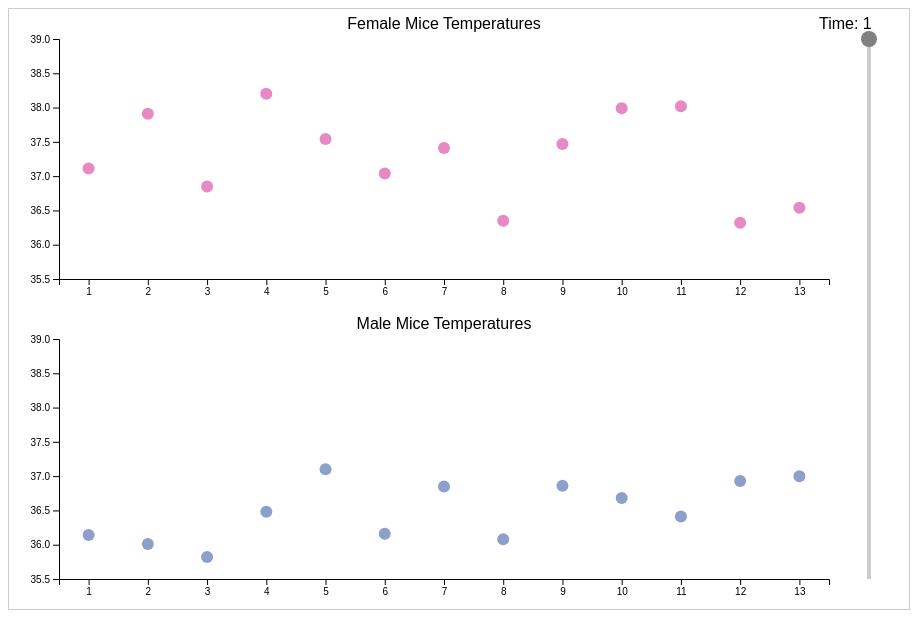
D3 v7 page, settled after 360 driven frames (6 s of simulated time); the page loaded 1 data file(s).


const svg = d3.select("svg"),
      width = +svg.attr("width"),
      height = +svg.attr("height"),
      margin = {top: 30, right: 80, bottom: 30, left: 50};

const plotHeight = (height - margin.top - margin.bottom - 60) / 2;
const plotWidth = width - margin.left - margin.right;

const femaleG = svg.append("g").attr("transform", `translate(${margin.left},${margin.top})`);
const maleG = svg.append("g").attr("transform", `translate(${margin.left},${margin.top + plotHeight + 60})`);

d3.csv("data/temp_minutes.csv").then(data => {
  const femaleKeys = Array.from({length: 13}, (_, i) => `f${i+1}`);
  const maleKeys = Array.from({length: 13}, (_, i) => `m${i+1}`);
  const timeSteps = data.map(d => +d.time);

  const xLabels = d3.range(1, 14).map(String);

  const xScale = d3.scalePoint()
    .domain(xLabels)
    .range([0, plotWidth])
    .padding(0.5);

  const yScale = d3.scaleLinear()
    .domain([35.5, 39])
    .range([plotHeight, 0]);

  function updatePlot(rowIndex) {
    const row = data[rowIndex];

    const femaleData = femaleKeys.map((key, i) => ({ x: (i + 1).toString(), y: +row[key] }));
    const maleData = maleKeys.map((key, i) => ({ x: (i + 1).toString(), y: +row[key] }));

    femaleG.selectAll("circle").data(femaleData)
      .join("circle")
      .attr("cx", d => xScale(d.x))
      .attr("cy", d => yScale(d.y))
      .attr("r", 6)
      .attr("fill", "#e78ac3");

    maleG.selectAll("circle").data(maleData)
      .join("circle")
      .attr("cx", d => xScale(d.x))
      .attr("cy", d => yScale(d.y))
      .attr("r", 6)
      .attr("fill", "#8da0cb");

    svg.select(".time-label").text(`Time: ${row.time}`);
  }

  // Axes & Labels
  femaleG.append("g").call(d3.axisLeft(yScale));
  femaleG.append("g").attr("transform", `translate(0,${plotHeight})`).call(d3.axisBottom(xScale));
  femaleG.append("text")
    .attr("x", plotWidth / 2)
    .attr("y", -10)
    .attr("text-anchor", "middle")
    .text("Female Mice Temperatures");

  maleG.append("g").call(d3.axisLeft(yScale));
  maleG.append("g").attr("transform", `translate(0,${plotHeight})`).call(d3.axisBottom(xScale));
  maleG.append("text")
    .attr("x", plotWidth / 2)
    .attr("y", -10)
    .attr("text-anchor", "middle")
    .text("Male Mice Temperatures");

  // Vertical Time Slider (discrete)
  const maxTime = data.length - 1;
  const sliderScale = d3.scaleLinear()
    .domain([0, maxTime])
    .range([margin.top, height - margin.bottom])
    .clamp(true);

  const slider = svg.append("g")
    .attr("class", "slider")
    .attr("transform", `translate(${width - 40},0)`);

  slider.append("line")
    .attr("y1", sliderScale.range()[0])
    .attr("y2", sliderScale.range()[1]);

  const handle = slider.append("circle")
    .attr("class", "handle")
    .attr("r", 8)
    .attr("cy", sliderScale(0));

  svg.append("text")
    .attr("class", "time-label")
    .attr("x", width - 90)
    .attr("y", margin.top - 10)
    .text("Time: 1");

  const drag = d3.drag()
    .on("drag", function(event) {
      let y = event.y;
      y = Math.max(sliderScale.range()[0], Math.min(sliderScale.range()[1], y));
      const t = Math.round(sliderScale.invert(y));
      handle.attr("cy", sliderScale(t));
      updatePlot(t);
    });

  handle.call(drag);

  updatePlot(0);
});


### data: data/temp_minutes.csv
time, f1, f2, f3, f4, f5, f6, f7, f8, f9, f10, f11, f12, f13, m1, m2, m3, m4, m5, m6, m7, m8, m9, m10
1, 37.11, 37.91, 36.85, 38.2, 37.54, 37.04, 37.41, 36.35, 37.47, 37.99, 38.02, 36.32, 36.54, 36.14, 36.01, 35.82, 36.48, 37.1, 36.16, 36.85, 36.08, 36.86, 36.68
2, 37.13, 37.98, 36.78, 38.19, 37.55, 37.06, 37.46, 36.41, 37.53, 37.99, 37.99, 36.44, 36.69, 36.19, 35.94, 35.79, 36.44, 37.1, 36.05, 36.91, 36.11, 36.84, 36.71
3, 37.19, 37.98, 36.76, 38.14, 37.55, 37.09, 37.56, 36.5, 37.53, 37.96, 37.86, 36.52, 36.75, 36.22, 36.06, 35.77, 36.37, 37.23, 35.95, 36.93, 36.12, 36.89, 36.72
4, 37.2, 37.96, 36.72, 37.95, 37.54, 37.11, 37.74, 36.55, 37.46, 37.93, 37.8, 36.48, 36.96, 36.39, 36.19, 35.77, 36.27, 37.33, 35.8, 37.0, 36.1, 36.84, 36.69
5, 37.22, 37.95, 36.64, 37.8, 37.53, 37.09, 37.73, 36.63, 37.51, 37.87, 37.76, 36.3, 37.01, 36.6, 36.27, 35.77, 36.63, 37.36, 35.8, 37.06, 36.18, 36.84, 36.62
6, 37.26, 37.94, 36.61, 38.05, 37.53, 37.03, 37.69, 36.63, 37.55, 37.78, 37.74, 36.16, 37.07, 36.69, 36.44, 35.76, 36.65, 37.27, 36.13, 37.13, 36.27, 37.01, 36.53
7, 37.3, 37.93, 36.6, 38.21, 37.48, 36.96, 37.7, 36.68, 37.64, 37.73, 37.73, 36.29, 37.18, 36.69, 36.56, 35.74, 36.48, 37.25, 36.3, 37.18, 36.54, 37.05, 36.47
8, 37.27, 37.91, 36.59, 38.21, 37.44, 36.97, 37.84, 36.93, 37.74, 37.67, 37.74, 36.44, 37.19, 36.74, 36.63, 35.74, 36.54, 37.31, 36.38, 37.14, 36.68, 37.03, 36.42
9, 37.17, 37.92, 36.57, 38.15, 37.43, 37.01, 37.98, 36.96, 37.7, 37.61, 37.76, 36.55, 37.18, 36.78, 36.68, 35.8, 36.62, 37.34, 36.44, 37.15, 36.79, 37.1, 36.35
10, 37.28, 37.98, 36.55, 38.12, 37.46, 37.14, 38.09, 36.97, 37.43, 37.76, 37.81, 36.66, 37.21, 36.73, 36.68, 35.84, 36.66, 37.35, 36.52, 37.19, 36.89, 37.16, 36.23
11, 37.46, 38.04, 36.52, 38.08, 37.45, 37.19, 38.12, 36.98, 37.2, 37.79, 37.82, 36.66, 37.22, 36.59, 36.66, 35.88, 36.67, 37.33, 36.68, 37.24, 36.98, 37.25, 36.14
12, 37.5, 38.06, 36.45, 38.05, 37.38, 37.21, 38.16, 36.95, 37.13, 37.65, 37.77, 36.6, 37.14, 36.49, 36.64, 35.9, 36.65, 37.45, 36.88, 37.33, 37.06, 37.26, 36.08
13, 37.57, 38.1, 36.44, 38.04, 37.35, 37.19, 38.23, 36.99, 37.29, 37.49, 37.73, 36.59, 37.11, 36.49, 36.61, 35.94, 36.69, 37.76, 36.92, 37.37, 37.1, 37.24, 36.02
14, 37.69, 38.12, 36.46, 38.02, 37.35, 37.14, 38.31, 37.04, 37.38, 37.49, 37.67, 36.6, 37.1, 36.58, 36.72, 36.04, 36.73, 37.38, 36.93, 37.42, 37.18, 37.22, 36.02
15, 37.7, 38.13, 36.5, 37.93, 37.38, 37.16, 38.37, 37.08, 37.4, 37.7, 37.61, 36.65, 37.08, 36.68, 36.75, 36.19, 36.72, 37.29, 37.01, 37.45, 37.26, 37.23, 36.04
16, 37.76, 38.16, 36.51, 37.8, 37.41, 37.17, 38.37, 37.13, 37.38, 37.74, 37.62, 36.71, 37.07, 36.74, 36.74, 36.3, 36.7, 37.33, 37.09, 37.43, 37.31, 37.23, 36.05
17, 37.9, 38.17, 36.51, 37.8, 37.47, 37.21, 38.35, 37.2, 37.37, 37.76, 37.61, 36.7, 37.06, 36.76, 36.71, 36.37, 36.67, 37.41, 37.13, 37.35, 37.36, 37.16, 35.97
18, 38.03, 38.15, 36.48, 37.88, 37.71, 37.37, 38.31, 37.37, 37.36, 37.79, 37.58, 36.64, 37.05, 36.75, 36.68, 36.47, 36.63, 37.57, 37.2, 37.38, 37.45, 37.13, 35.85
19, 38.2, 38.16, 36.46, 37.94, 37.84, 37.42, 38.33, 37.56, 37.33, 37.79, 37.63, 36.55, 37.08, 36.72, 36.63, 36.51, 36.58, 37.54, 37.28, 37.45, 37.47, 37.19, 35.96
20, 38.37, 38.22, 36.44, 38.0, 37.92, 37.38, 38.36, 37.6, 37.33, 37.77, 37.68, 36.46, 37.1, 36.7, 36.53, 36.64, 36.53, 37.66, 37.29, 37.46, 37.47, 37.25, 36.05
21, 38.53, 38.26, 36.41, 38.05, 37.91, 37.27, 38.36, 37.56, 37.34, 37.77, 37.68, 36.48, 37.09, 36.66, 36.45, 36.8, 36.48, 37.74, 37.21, 37.5, 37.5, 37.28, 36.13
22, 38.61, 38.26, 36.43, 38.06, 37.74, 37.25, 38.34, 37.53, 37.35, 37.83, 37.68, 36.54, 37.08, 36.61, 36.41, 36.91, 36.41, 37.68, 37.14, 37.54, 37.58, 37.34, 36.29
23, 38.63, 38.24, 36.43, 38.06, 37.61, 37.29, 38.31, 37.53, 37.34, 37.87, 37.68, 36.63, 37.12, 36.54, 36.34, 36.91, 36.42, 37.93, 37.16, 37.5, 37.61, 37.3, 36.41
24, 38.62, 38.22, 36.44, 38.08, 37.63, 37.31, 38.25, 37.53, 37.3, 37.83, 37.68, 36.65, 37.13, 36.47, 36.26, 36.85, 36.43, 38.87, 37.16, 37.32, 37.64, 37.21, 36.72
25, 38.65, 38.2, 36.44, 38.06, 37.9, 37.31, 38.31, 37.52, 37.25, 37.62, 37.68, 36.63, 37.1, 36.38, 36.21, 36.75, 36.42, 37.89, 37.13, 37.32, 37.63, 37.18, 37.06
26, 38.67, 38.26, 36.43, 37.98, 38.13, 37.26, 38.35, 37.56, 37.16, 37.38, 37.68, 36.56, 37.04, 36.35, 36.18, 36.76, 36.42, 37.7, 37.11, 37.34, 37.6, 37.22, 37.17
27, 38.68, 38.27, 36.42, 37.91, 38.24, 37.15, 38.37, 37.6, 37.01, 37.34, 37.65, 36.53, 36.99, 36.32, 36.16, 36.76, 36.4, 37.72, 37.14, 37.3, 37.6, 37.25, 37.2
28, 38.68, 38.23, 36.41, 37.87, 38.34, 37.21, 38.38, 37.57, 36.89, 37.48, 37.62, 36.55, 36.96, 36.27, 36.14, 36.68, 36.35, 37.71, 37.19, 37.25, 37.62, 37.31, 37.22
29, 38.71, 38.18, 36.4, 37.9, 38.45, 37.34, 38.36, 37.58, 36.86, 37.52, 37.63, 36.55, 36.94, 36.23, 36.12, 36.58, 36.31, 37.66, 37.27, 37.26, 37.68, 37.26, 37.26
30, 38.75, 38.23, 36.4, 37.92, 38.47, 37.39, 38.32, 37.62, 36.86, 37.6, 37.63, 36.54, 36.89, 36.18, 36.11, 36.51, 36.29, 37.7, 37.28, 37.27, 37.75, 37.08, 37.35
31, 38.74, 38.26, 36.4, 37.86, 38.43, 37.42, 38.16, 37.69, 36.84, 37.65, 37.63, 36.51, 36.85, 36.16, 36.11, 36.48, 36.26, 37.78, 37.22, 37.24, 37.85, 36.99, 37.43
32, 38.69, 38.27, 36.36, 37.81, 38.35, 37.5, 37.91, 37.73, 36.82, 37.72, 37.63, 36.47, 36.81, 36.13, 36.08, 36.44, 36.21, 37.93, 37.21, 37.17, 37.92, 37.11, 37.42
33, 38.68, 38.28, 36.34, 37.92, 38.37, 37.53, 37.83, 37.73, 36.81, 37.74, 37.65, 36.45, 36.79, 36.09, 36.09, 36.41, 36.22, 37.91, 37.22, 37.14, 37.89, 37.15, 37.31
34, 38.7, 38.31, 36.69, 37.93, 38.46, 37.5, 37.79, 37.79, 36.82, 37.69, 37.67, 36.44, 36.78, 36.05, 36.12, 36.4, 36.2, 37.75, 37.12, 37.11, 37.76, 37.06, 37.27
35, 38.7, 38.32, 36.86, 37.97, 38.47, 37.42, 37.8, 37.8, 36.87, 37.73, 37.71, 36.42, 36.76, 36.02, 36.14, 36.37, 36.16, 37.74, 36.98, 37.07, 37.75, 36.9, 37.21
36, 38.6, 38.3, 36.98, 38.02, 38.52, 37.39, 37.79, 37.82, 36.89, 37.82, 37.72, 36.41, 36.73, 35.99, 36.16, 36.33, 36.22, 37.9, 36.96, 37.04, 37.75, 36.88, 37.06
37, 38.6, 38.3, 37.03, 38.06, 38.52, 37.51, 37.81, 37.86, 37.02, 37.8, 37.69, 36.41, 36.66, 35.98, 36.22, 36.29, 36.25, 38.14, 36.96, 37.0, 37.78, 36.84, 36.88
… [head cut at 6 KiB]